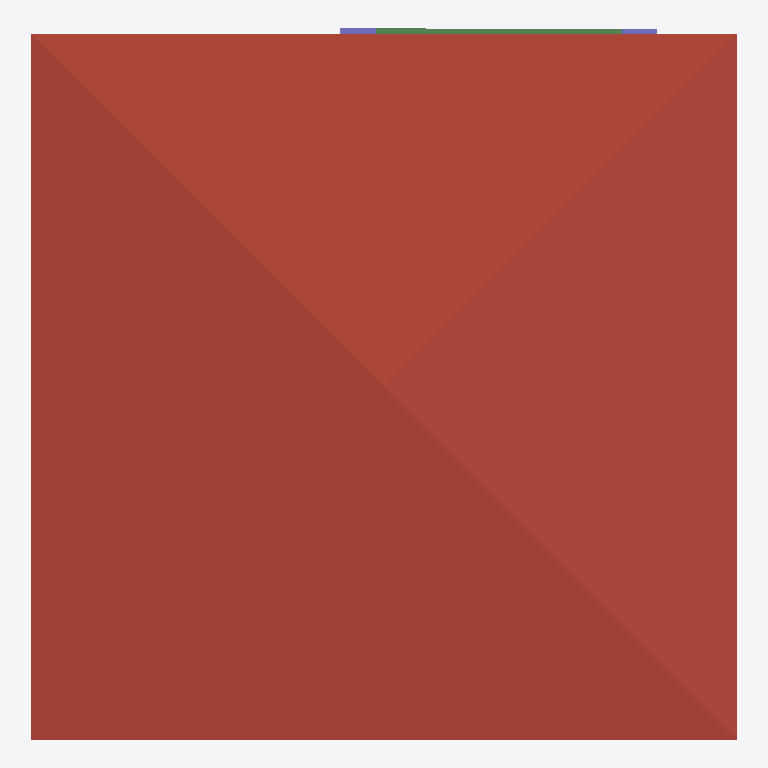
Plan cut of the same IFC building model at storey 'Roof' (level 6.00 m, cut at 7.40 m), seen from above with north up, elements coloured by IFC class: 2 columns (violet), 1 roof (red-brown), 1 beam (green). Cut surfaces are drawn darker.
Extent 10.0 m × 10.1 m × 7.1 m (x, y, z). Storeys (3): GF at 0.00 m; 2F at 3.00 m; Roof at 6.00 m. Elements (117): 31 IfcWall, 26 IfcColumn, 15 IfcBeam, 14 IfcRailing, 10 IfcDoor, 9 IfcWindow, 8 IfcSlab, 2 IfcStairFlight, 1 IfcCovering, 1 IfcRoof.

HEADER;
FILE_DESCRIPTION(('ViewDefinition[DesignTransferView]'),'2;1');
FILE_NAME('s05-activity.ifc','2026-10-07T15:23:39+08:00',(''),(''),'IfcOpenShell 0.8.5-post1','Bonsai 0.8.5-post1','Nobody');
FILE_SCHEMA(('IFC4'));
ENDSEC;
DATA;
#1=IFCPROJECT('3$oZGtqQLDoAI$Tela$Es6',$,'My Project',$,$,$,$,(#10,#22),#5);
#27=IFCSITE('3flEi3DmHDE90RcYbYhRe_',$,'My Site',$,$,#50,$,$,$,$,$,$,$,$);
#33=IFCBUILDING('3AZUhK2LTCIewFQohvBTWD',$,'My Building',$,$,#56,$,$,$,$,$,$);
#39=IFCBUILDINGSTOREY('0dCWY66Lf2ze6oI3fGQopj',$,'2F',$,$,#11594,$,$,$,$);
#63=IFCBUILDINGSTOREY('2YabtJQXjEhA9ZNR8bxrLW',$,'GF',$,$,#79,$,$,$,$);
#11568=IFCBUILDINGSTOREY('2Qr7It1Kv1kh1gYWpTnm$O',$,'Roof',$,$,#11589,$,$,$,$);
#13796=IFCROOF('3IMJitqF9B0w9TJnmAUkRx',$,'Roof',$,$,#13822,#13805,$,$);
#14798=IFCBEAM('0tRgOeLx52Gvw3pJXCLRFl',$,'Beam',$,$,#14834,#14809,$,$);
#14629=IFCCOLUMN('3UECTT$cL3wuZVvnyJG9GH',$,'Column',$,$,#14636,#14640,$,$);
#14509=IFCCOLUMN('1X4XFAsv939AIxVovTOrk1',$,'Column',$,$,#14623,#14520,$,$);
ENDSEC;
